Labelled photos from "I-Nema", an image-classification folder in BoiBhai/isi-nematode-detection-pvt. The possible labels are: Helicotylenchus, Miconchus, Mylonchulus, Pristionchus, Xenocriconema.

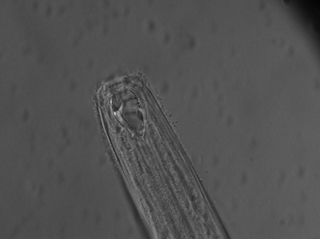
Label: Mylonchulus

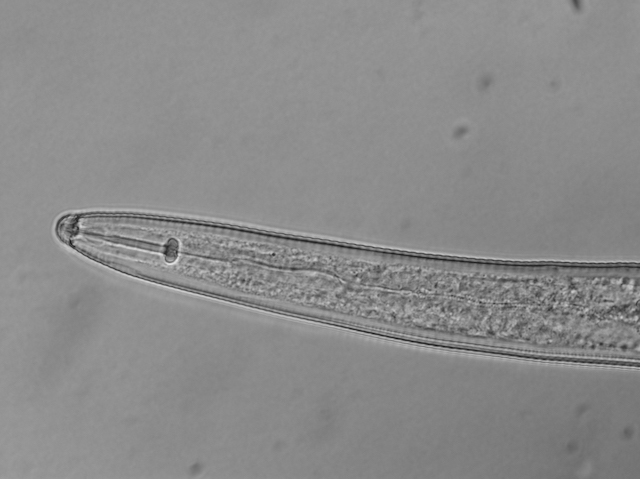
Label: Helicotylenchus

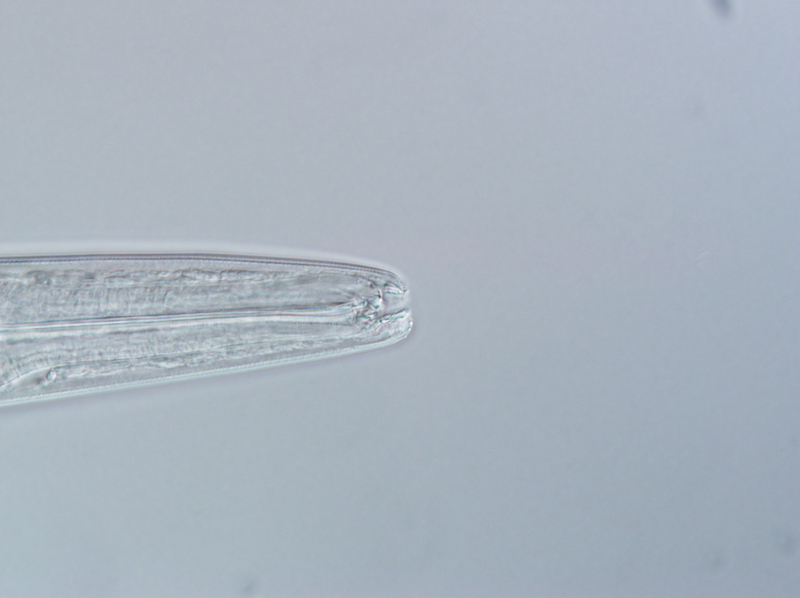
Label: Pristionchus

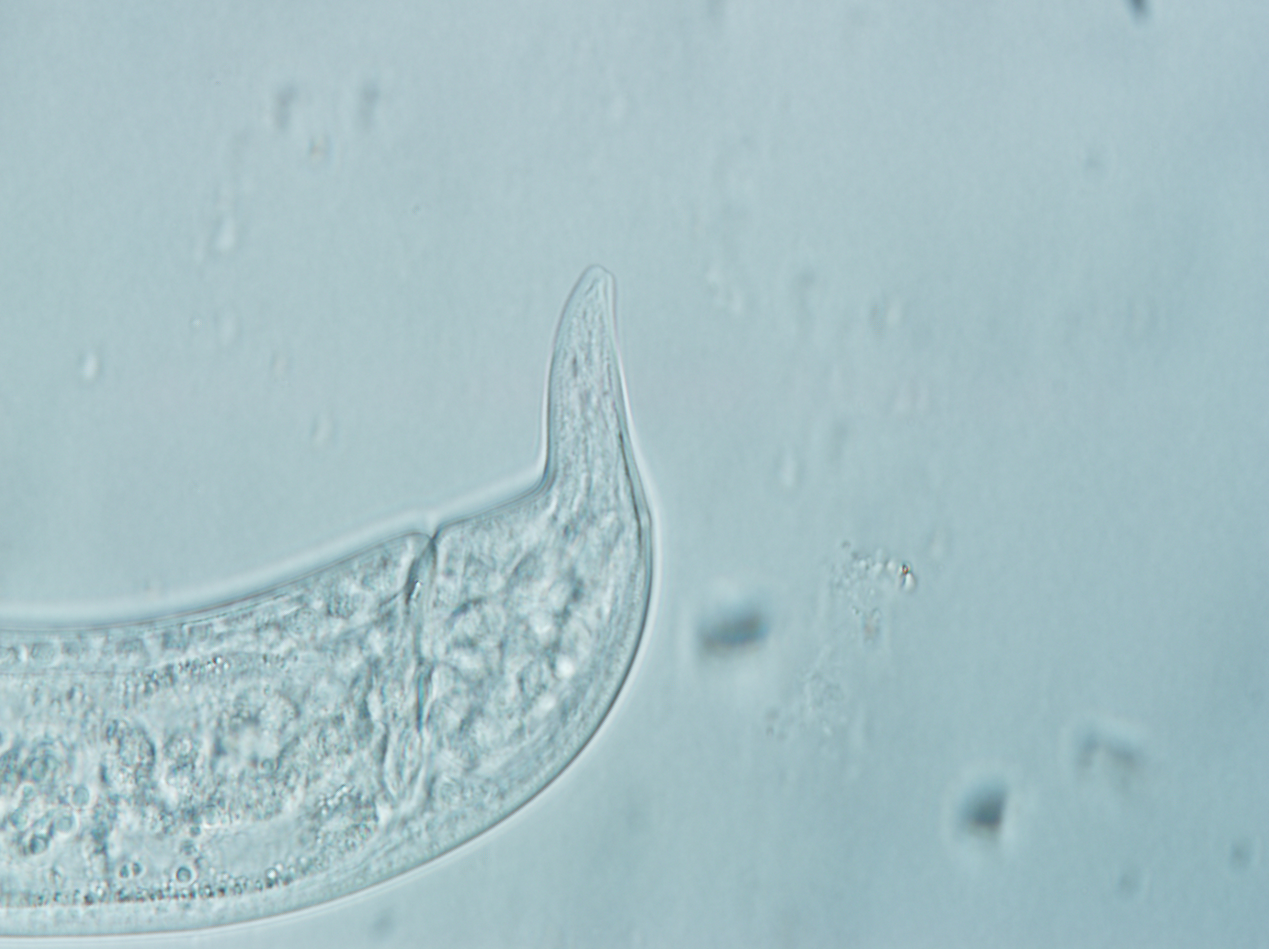
Label: Mylonchulus

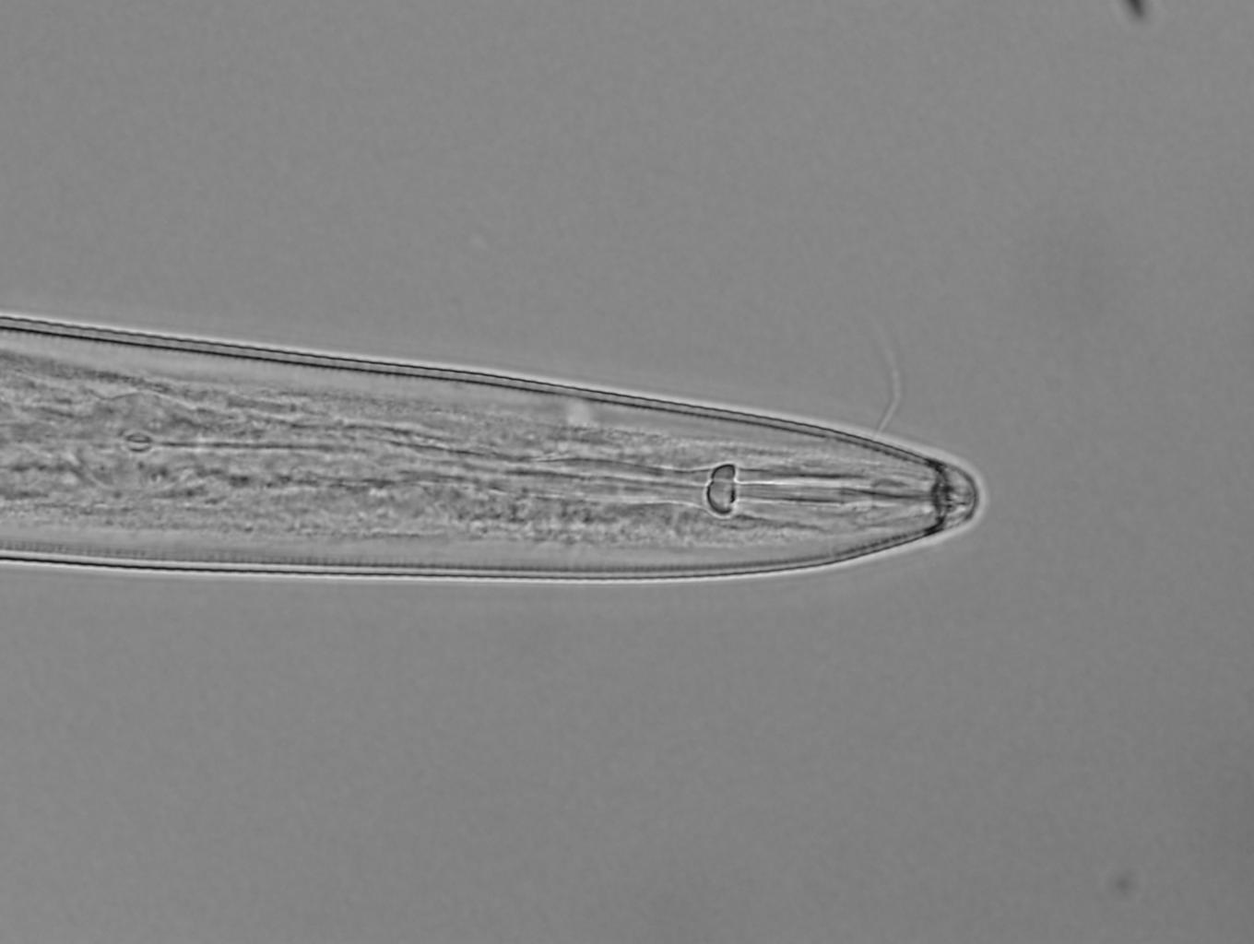
Label: Helicotylenchus

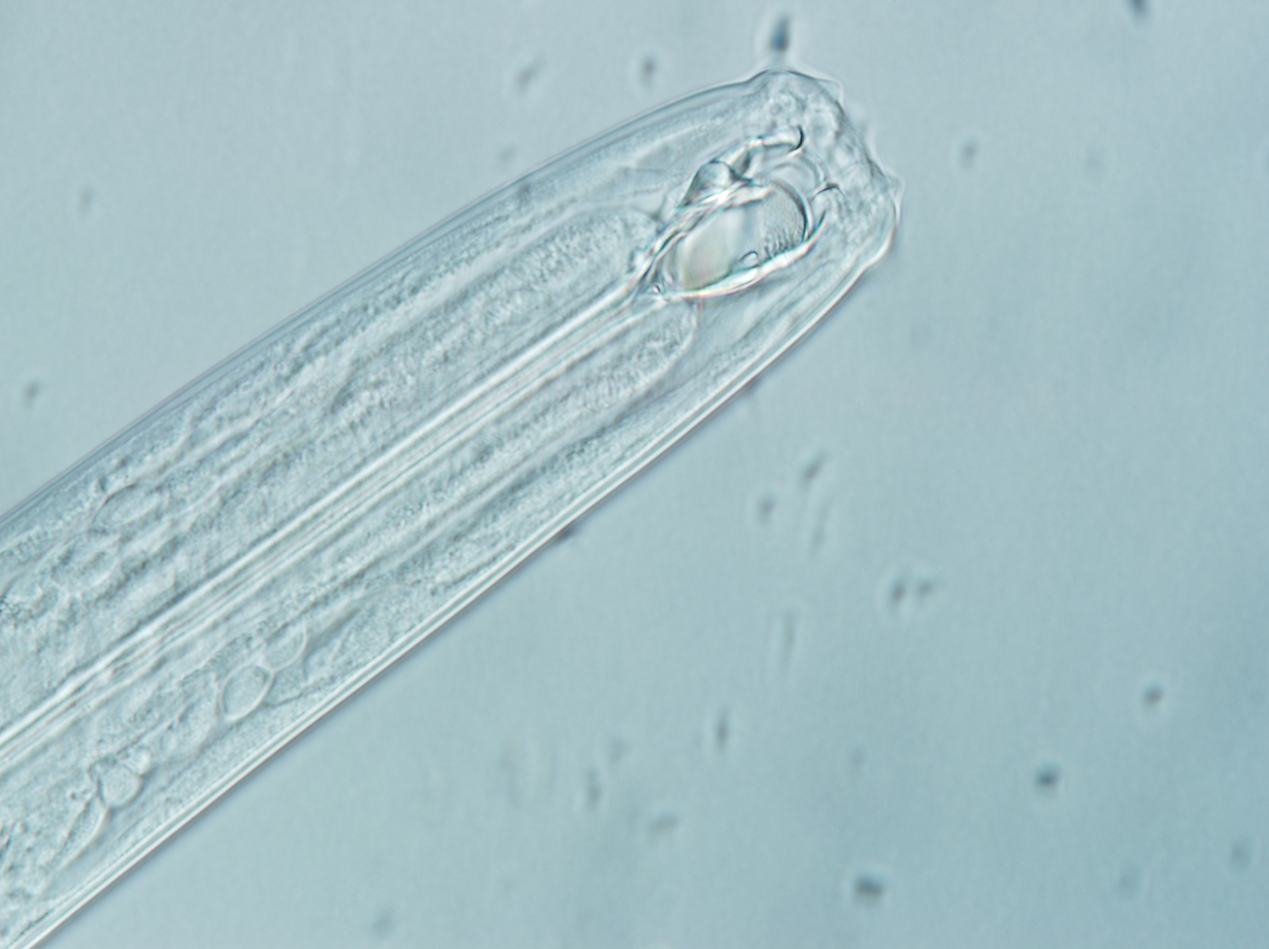
Label: Mylonchulus
